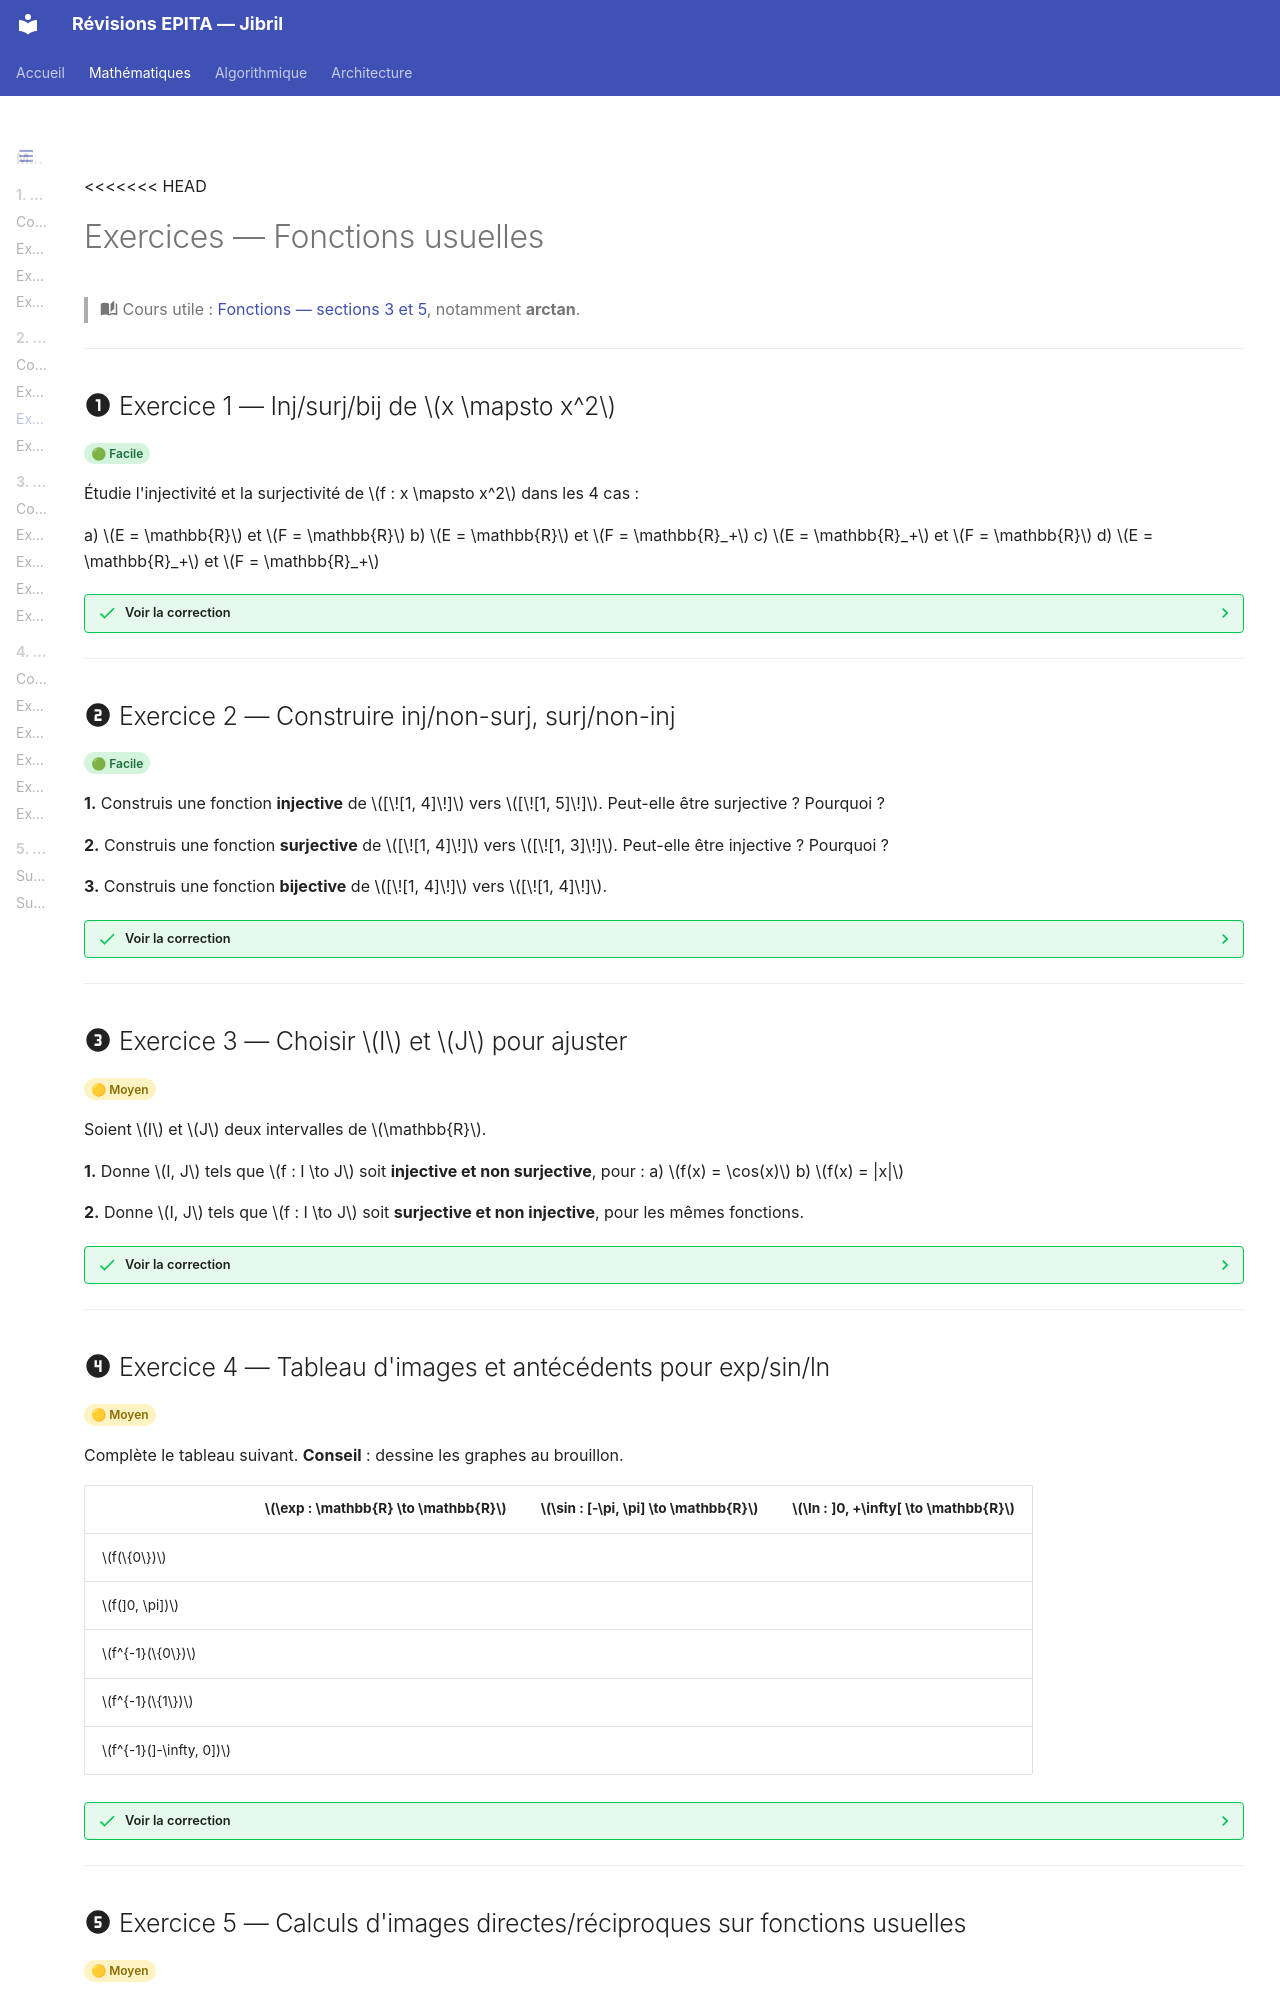

repository: Ib69/revision · page: maths/2_fonctions/3_exos_usuelles/index.html · generator: mkdocs

# Exercices — Fonctions usuelles

> :material-book-open-page-variant: Cours utile : [Fonctions — sections 3 et 5](1_cours.md), notamment **arctan**.

---

## :material-numeric-1-circle: Exercice 1 — Inj/surj/bij de $x \mapsto x^2$

<span class="diff diff-facile">🟢 Facile</span>

Étudie l'injectivité et la surjectivité de $f : x \mapsto x^2$ dans les 4 cas :

a) $E = \mathbb{R}$ et $F = \mathbb{R}$
b) $E = \mathbb{R}$ et $F = \mathbb{R}_+$
c) $E = \mathbb{R}_+$ et $F = \mathbb{R}$
d) $E = \mathbb{R}_+$ et $F = \mathbb{R}_+$

??? success "Voir la correction"
    | Cas | Départ | Arrivée | Inj ? | Surj ? | Bij ? |
    |---|---|---|---|---|---|
    | a | $\mathbb{R}$ | $\mathbb{R}$ | ❌ ($f(-1)=f(1)$) | ❌ ($-1$ non atteint) | ❌ |
    | b | $\mathbb{R}$ | $\mathbb{R}_+$ | ❌ ($f(-1)=f(1)$) | ✅ ($\sqrt{y}$) | ❌ |
    | c | $\mathbb{R}_+$ | $\mathbb{R}$ | ✅ (croissante sur $\mathbb{R}_+$) | ❌ ($-1$ non atteint) | ❌ |
    | d | $\mathbb{R}_+$ | $\mathbb{R}_+$ | ✅ | ✅ | ✅ |

    **Réflexe** : pour rendre $f$ bijective, on **restreint** ce qu'il faut.

---

## :material-numeric-2-circle: Exercice 2 — Construire inj/non-surj, surj/non-inj

<span class="diff diff-facile">🟢 Facile</span>

**1.** Construis une fonction **injective** de $[\![1, 4]\!]$ vers $[\![1, 5]\!]$. Peut-elle être surjective ? Pourquoi ?

**2.** Construis une fonction **surjective** de $[\![1, 4]\!]$ vers $[\![1, 3]\!]$. Peut-elle être injective ? Pourquoi ?

**3.** Construis une fonction **bijective** de $[\![1, 4]\!]$ vers $[\![1, 4]\!]$.

??? success "Voir la correction"
    **1.** Injective : $f(1) = 1, f(2) = 2, f(3) = 3, f(4) = 4$.
    Surjective ? Non — il y a 4 éléments à gauche et 5 à droite, donc 5 n'aura aucun antécédent.
    **Règle** : injective et surjective de $E$ vers $F$ finis ⟹ $|E| = |F|$.

    **2.** Surjective : $f(1) = 1, f(2) = 2, f(3) = 3, f(4) = 1$.
    Injective ? Non — il y a 4 éléments à gauche pour 3 à droite, donc au moins deux ont la même image (principe des tiroirs).

    **3.** Bijective : $f(1) = 2, f(2) = 4, f(3) = 1, f(4) = 3$ (n'importe quelle permutation marche).

---
